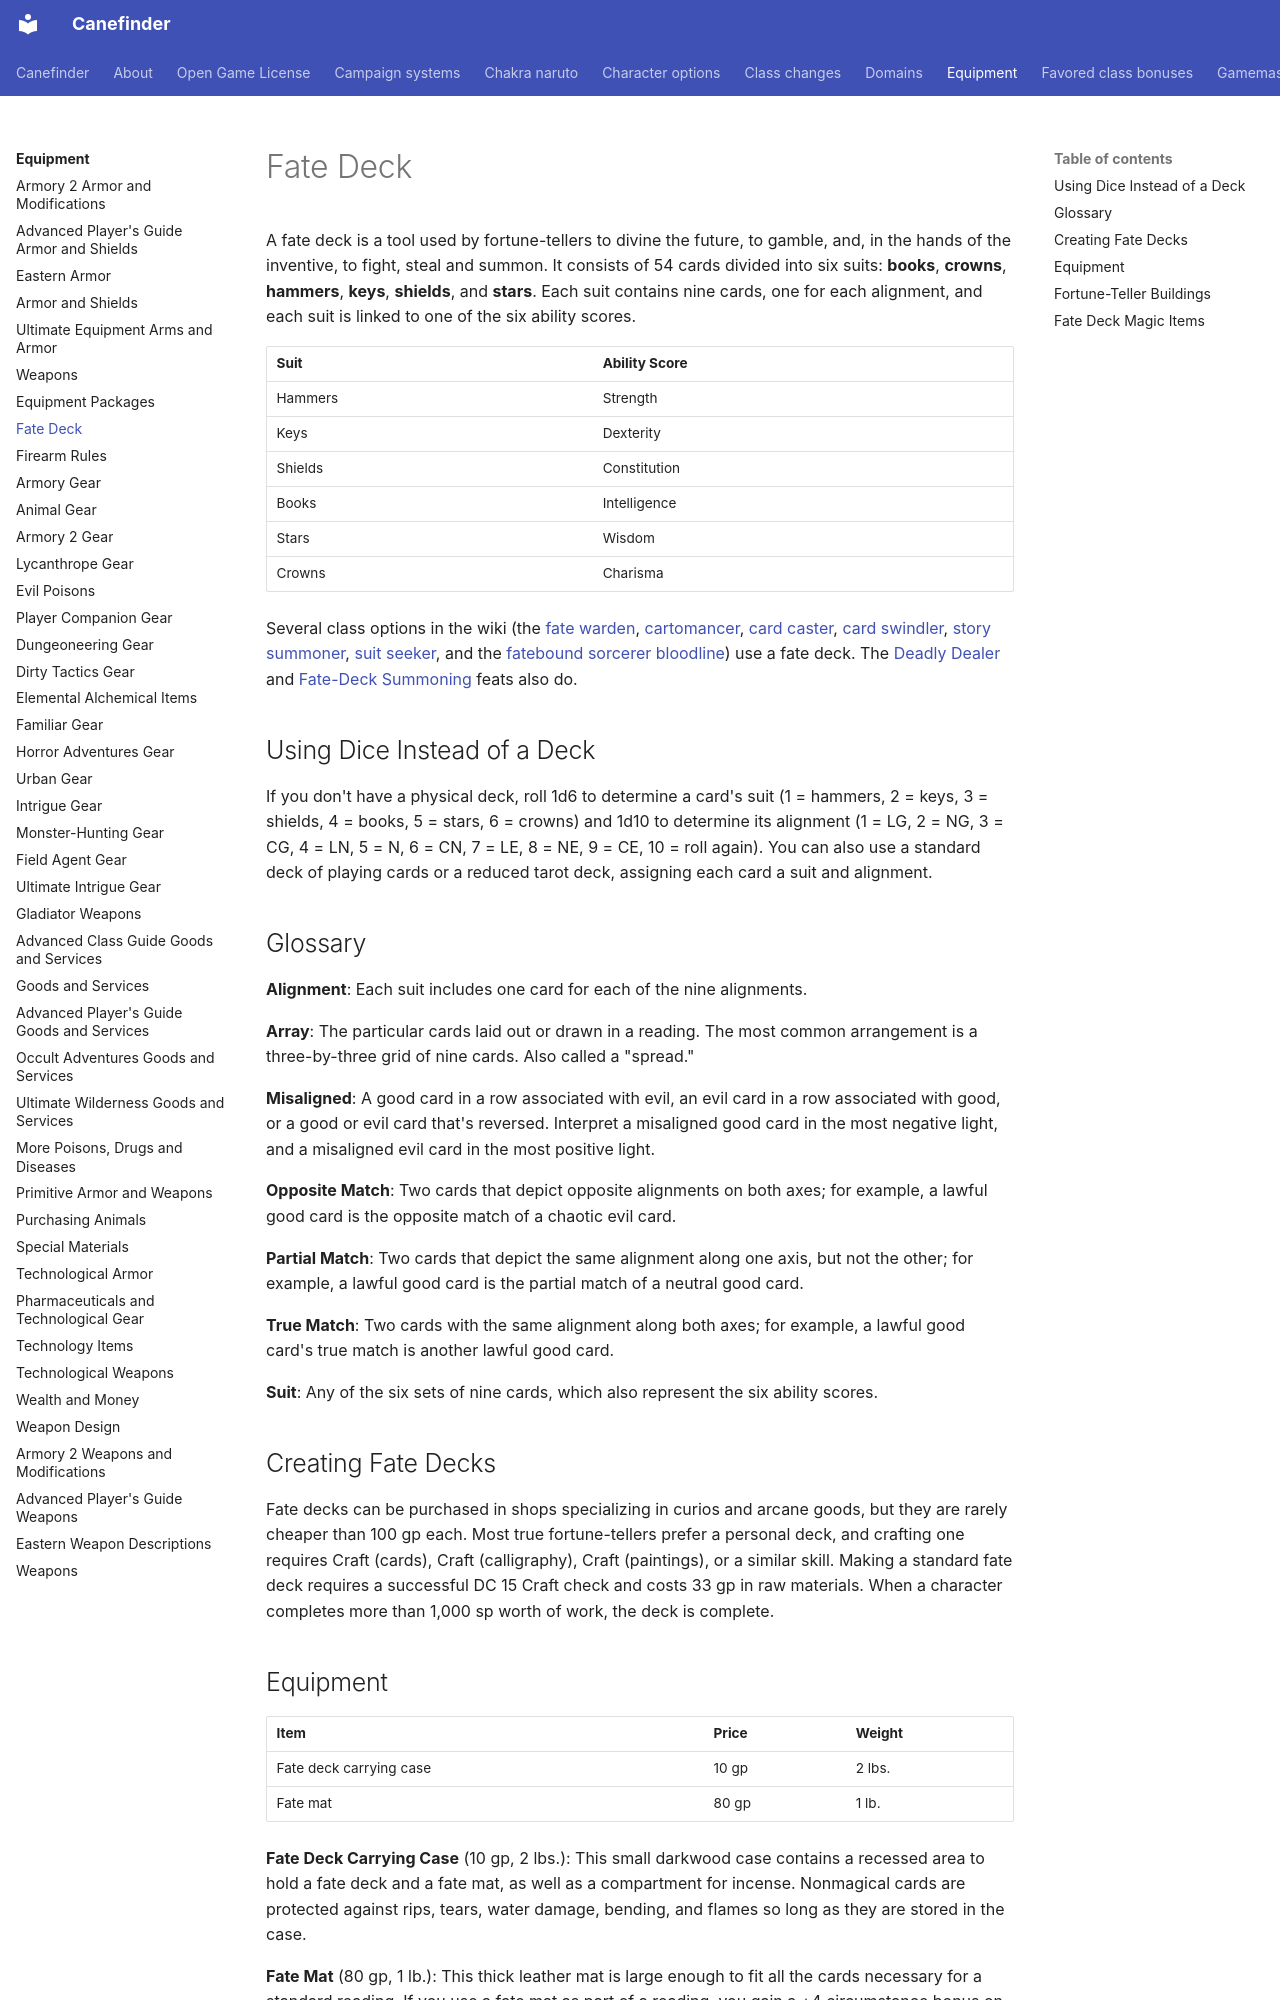

repository: canefinderhouserules/Canefinderhouserules · page: equipment/fate-deck/index.html · generator: mkdocs

# Fate Deck

A fate deck is a tool used by fortune-tellers to divine the future, to gamble, and, in the hands of the inventive, to fight, steal and summon. It consists of 54 cards divided into six suits: **books**, **crowns**, **hammers**, **keys**, **shields**, and **stars**. Each suit contains nine cards, one for each alignment, and each suit is linked to one of the six ability scores.

| Suit | Ability Score |
|---|---|
| Hammers | Strength |
| Keys | Dexterity |
| Shields | Constitution |
| Books | Intelligence |
| Stars | Wisdom |
| Crowns | Charisma |

Several class options in the wiki (the [fate warden](../characters/classes/monk-archetypes.md), [cartomancer](../characters/classes/witch-archetypes.md), [card caster](../characters/classes/magus-archetypes.md), [card swindler](../characters/classes/rogue-archetypes.md), [story summoner](../characters/classes/summoner-archetypes.md), [suit seeker](../characters/classes/inquisitor-archetypes.md), and the [fatebound sorcerer bloodline](../characters/classes/sorcerer.md)) use a fate deck. The [Deadly Dealer](../rules/feats/deadly-dealer.md) and [Fate-Deck Summoning](../rules/feats/fate-deck-summoning.md) feats also do.

## Using Dice Instead of a Deck

If you don't have a physical deck, roll 1d6 to determine a card's suit (1 = hammers, 2 = keys, 3 = shields, 4 = books, 5 = stars, 6 = crowns) and 1d10 to determine its alignment (1 = LG, 2 = NG, 3 = CG, 4 = LN, 5 = N, 6 = CN, 7 = LE, 8 = NE, 9 = CE, 10 = roll again). You can also use a standard deck of playing cards or a reduced tarot deck, assigning each card a suit and alignment.

## Glossary

**Alignment**: Each suit includes one card for each of the nine alignments.

**Array**: The particular cards laid out or drawn in a reading. The most common arrangement is a three-by-three grid of nine cards. Also called a "spread."

**Misaligned**: A good card in a row associated with evil, an evil card in a row associated with good, or a good or evil card that's reversed. Interpret a misaligned good card in the most negative light, and a misaligned evil card in the most positive light.

**Opposite Match**: Two cards that depict opposite alignments on both axes; for example, a lawful good card is the opposite match of a chaotic evil card.

**Partial Match**: Two cards that depict the same alignment along one axis, but not the other; for example, a lawful good card is the partial match of a neutral good card.

**True Match**: Two cards with the same alignment along both axes; for example, a lawful good card's true match is another lawful good card.

**Suit**: Any of the six sets of nine cards, which also represent the six ability scores.

## Creating Fate Decks

Fate decks can be purchased in shops specializing in curios and arcane goods, but they are rarely cheaper than 100 gp each. Most true fortune-tellers prefer a personal deck, and crafting one requires Craft (cards), Craft (calligraphy), Craft (paintings), or a similar skill. Making a standard fate deck requires a successful DC 15 Craft check and costs 33 gp in raw materials. When a character completes more than 1,000 sp worth of work, the deck is complete.
